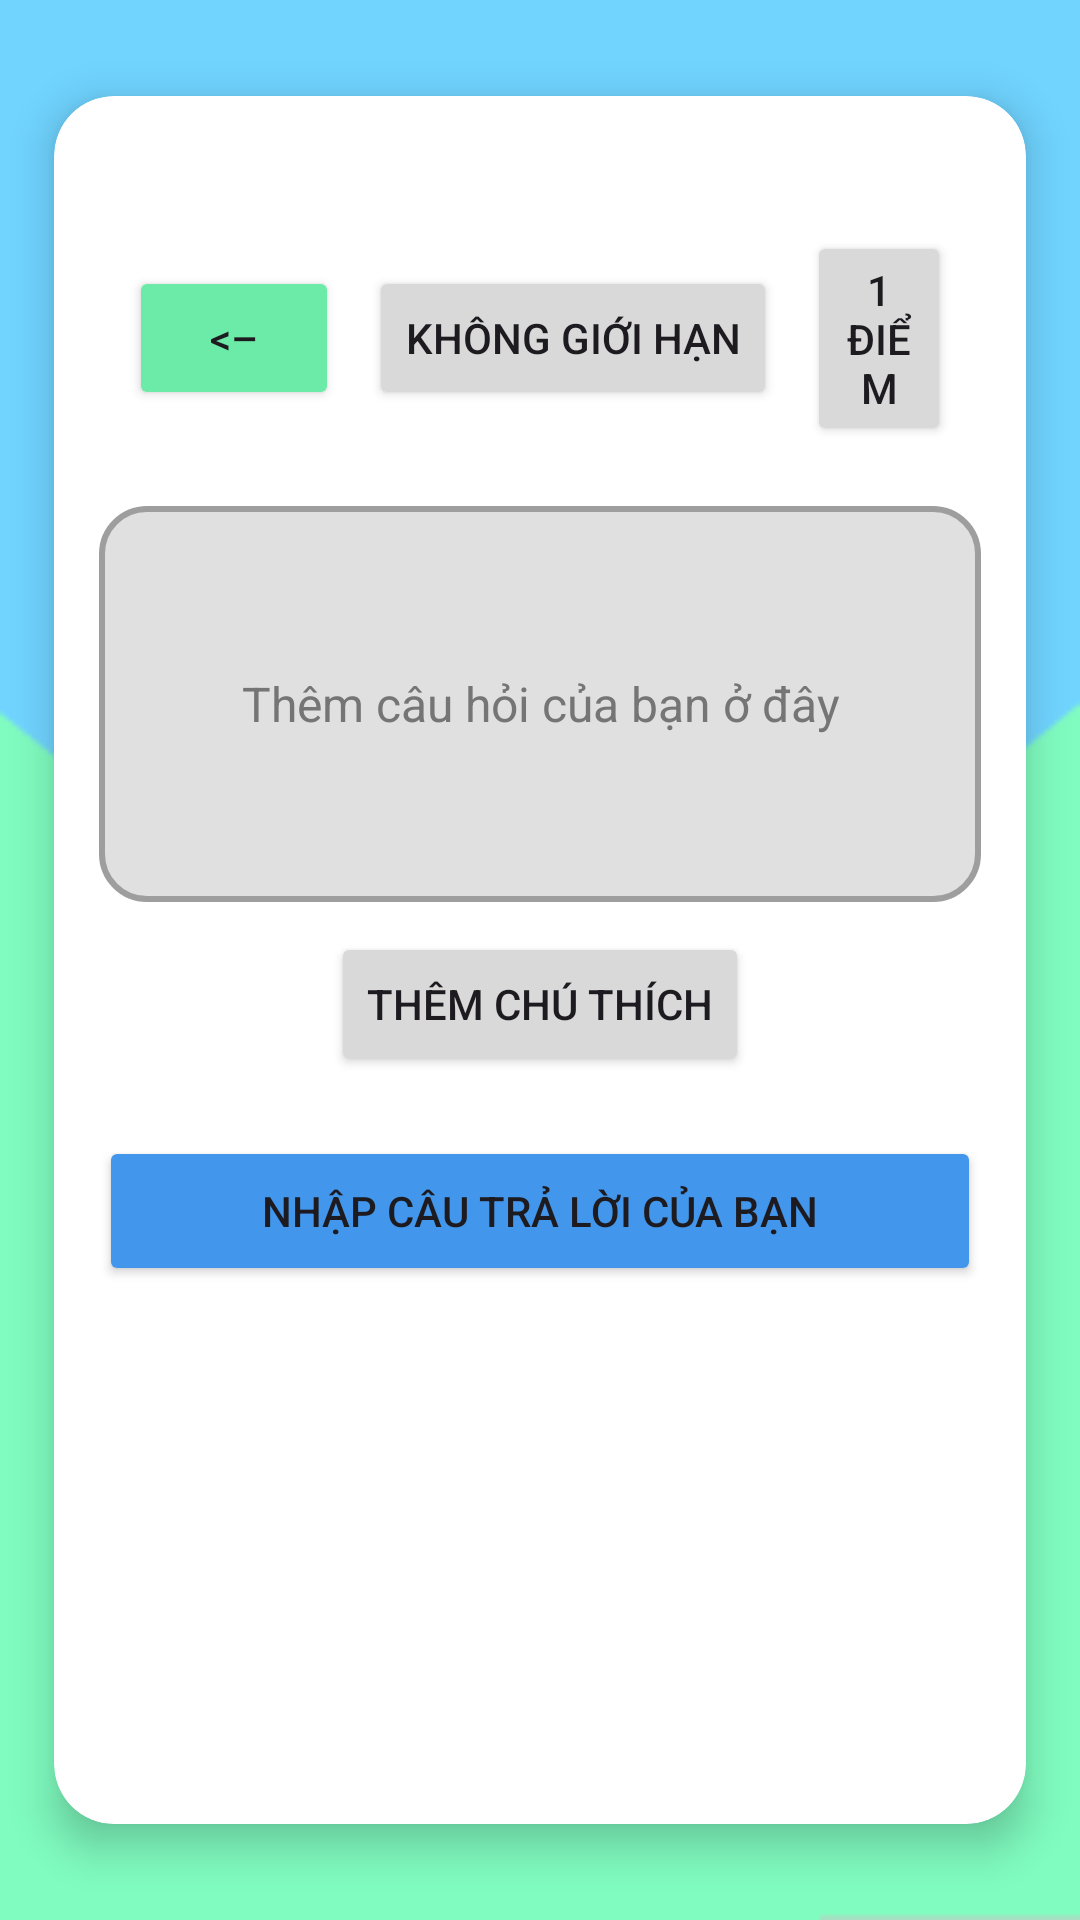

Reconstruct the res/layout file that produces this screen, plus the resources it refers to.
<!-- AndroidManifest.xml: application theme Theme.BTL_Cung -->
<!-- res/layout/dien_vao_cho_trong.xml -->
<?xml version="1.0" encoding="utf-8"?>
<androidx.constraintlayout.widget.ConstraintLayout
    xmlns:android="http://schemas.android.com/apk/res/android"
    xmlns:app="http://schemas.android.com/apk/res-auto"
    xmlns:tools="http://schemas.android.com/tools"
    android:layout_width="match_parent"
    android:layout_height="match_parent"
    android:background="@drawable/my_background_green">

    
    <androidx.cardview.widget.CardView
        android:layout_width="0dp"
        android:layout_height="0dp"
        app:cardBackgroundColor="@color/white"
        app:cardCornerRadius="20dp"
        app:cardElevation="8dp"
        app:layout_constraintTop_toTopOf="parent"
        app:layout_constraintBottom_toBottomOf="parent"
        app:layout_constraintStart_toStartOf="parent"
        app:layout_constraintEnd_toEndOf="parent"
        app:layout_constraintHeight_percent="0.9"
        app:layout_constraintWidth_percent="0.9">

        <LinearLayout
            android:layout_width="match_parent"
            android:layout_height="match_parent"
            android:orientation="vertical"
            android:padding="15dp">

            
            <LinearLayout
                android:layout_width="match_parent"
                android:layout_height="wrap_content"
                android:orientation="horizontal"
                android:padding="10dp" />

            
            <LinearLayout
                android:layout_width="match_parent"
                android:layout_height="wrap_content"
                android:gravity="center"
                android:orientation="horizontal"
                android:padding="10dp">

                
                <Button
                    android:layout_width="70dp"
                    android:layout_height="wrap_content"
                    android:backgroundTint="@color/green"
                    android:text="&lt;–" />

                <Button
                    android:layout_width="wrap_content"
                    android:layout_height="wrap_content"
                    android:layout_marginStart="10dp"
                    android:backgroundTint="@color/gray"
                    android:text="Không giới hạn" />

                <Button
                    android:layout_width="wrap_content"
                    android:layout_height="wrap_content"
                    android:layout_marginStart="10dp"
                    android:backgroundTint="@color/gray"
                    android:text="1 điểm" />
            </LinearLayout>

            
            <EditText
                android:layout_width="match_parent"
                android:layout_height="132dp"
                android:layout_marginTop="10dp"
                android:background="@drawable/edittext_border"
                android:gravity="center"
                android:hint="Thêm câu hỏi của bạn ở đây"
                android:padding="15dp"
                android:textColorHint="#757575"
                android:textSize="16sp" />

            
            <LinearLayout
                android:layout_width="match_parent"
                android:layout_height="wrap_content"
                android:gravity="center"
                android:orientation="horizontal"
                android:padding="10dp">

                <Button
                    android:layout_width="wrap_content"
                    android:layout_height="wrap_content"
                    android:backgroundTint="@color/gray"
                    android:text="Thêm chú thích" />
            </LinearLayout>

            
            <Button
                android:layout_width="match_parent"
                android:layout_height="50dp"
                android:layout_marginTop="10dp"
                android:backgroundTint="@color/blue"
                android:text="Nhập câu trả lời của bạn" />

            
            <Button
                android:layout_width="match_parent"
                android:layout_height="60dp"
                android:layout_marginTop="200dp"
                android:backgroundTint="@color/gray"
                android:text="Lưu câu hỏi"
                android:textColor="@color/white"
                android:textStyle="bold" />
        </LinearLayout>
    </androidx.cardview.widget.CardView>
</androidx.constraintlayout.widget.ConstraintLayout>
<!-- resources referenced by this layout -->
<resources>
  <color name="blue">#4297EC</color>
  <color name="gray">#D9D9D9</color>
  <color name="green">#6CEBA8</color>
  <color name="white">#FFFFFFFF</color>
  <!-- drawable edittext_border (drawable) -->
  <?xml version="1.0" encoding="utf-8"?>
  <shape xmlns:android="http://schemas.android.com/apk/res/android">
      
      <solid android:color="#E0E0E0"/>
  
      
      <stroke
          android:width="2dp"
          android:color="#9E9E9E" />
  
      
      <corners android:radius="15dp"/>
  </shape>
  <!-- drawable my_background_green: png bitmap (drawable, 2519 bytes) -->
  <style name="Theme.BTL_Cung" parent="Base.Theme.BTL_Cung" />
  <style name="Base.Theme.BTL_Cung" parent="Theme.Material3.DayNight.NoActionBar">
          
          
      </style>
</resources>
